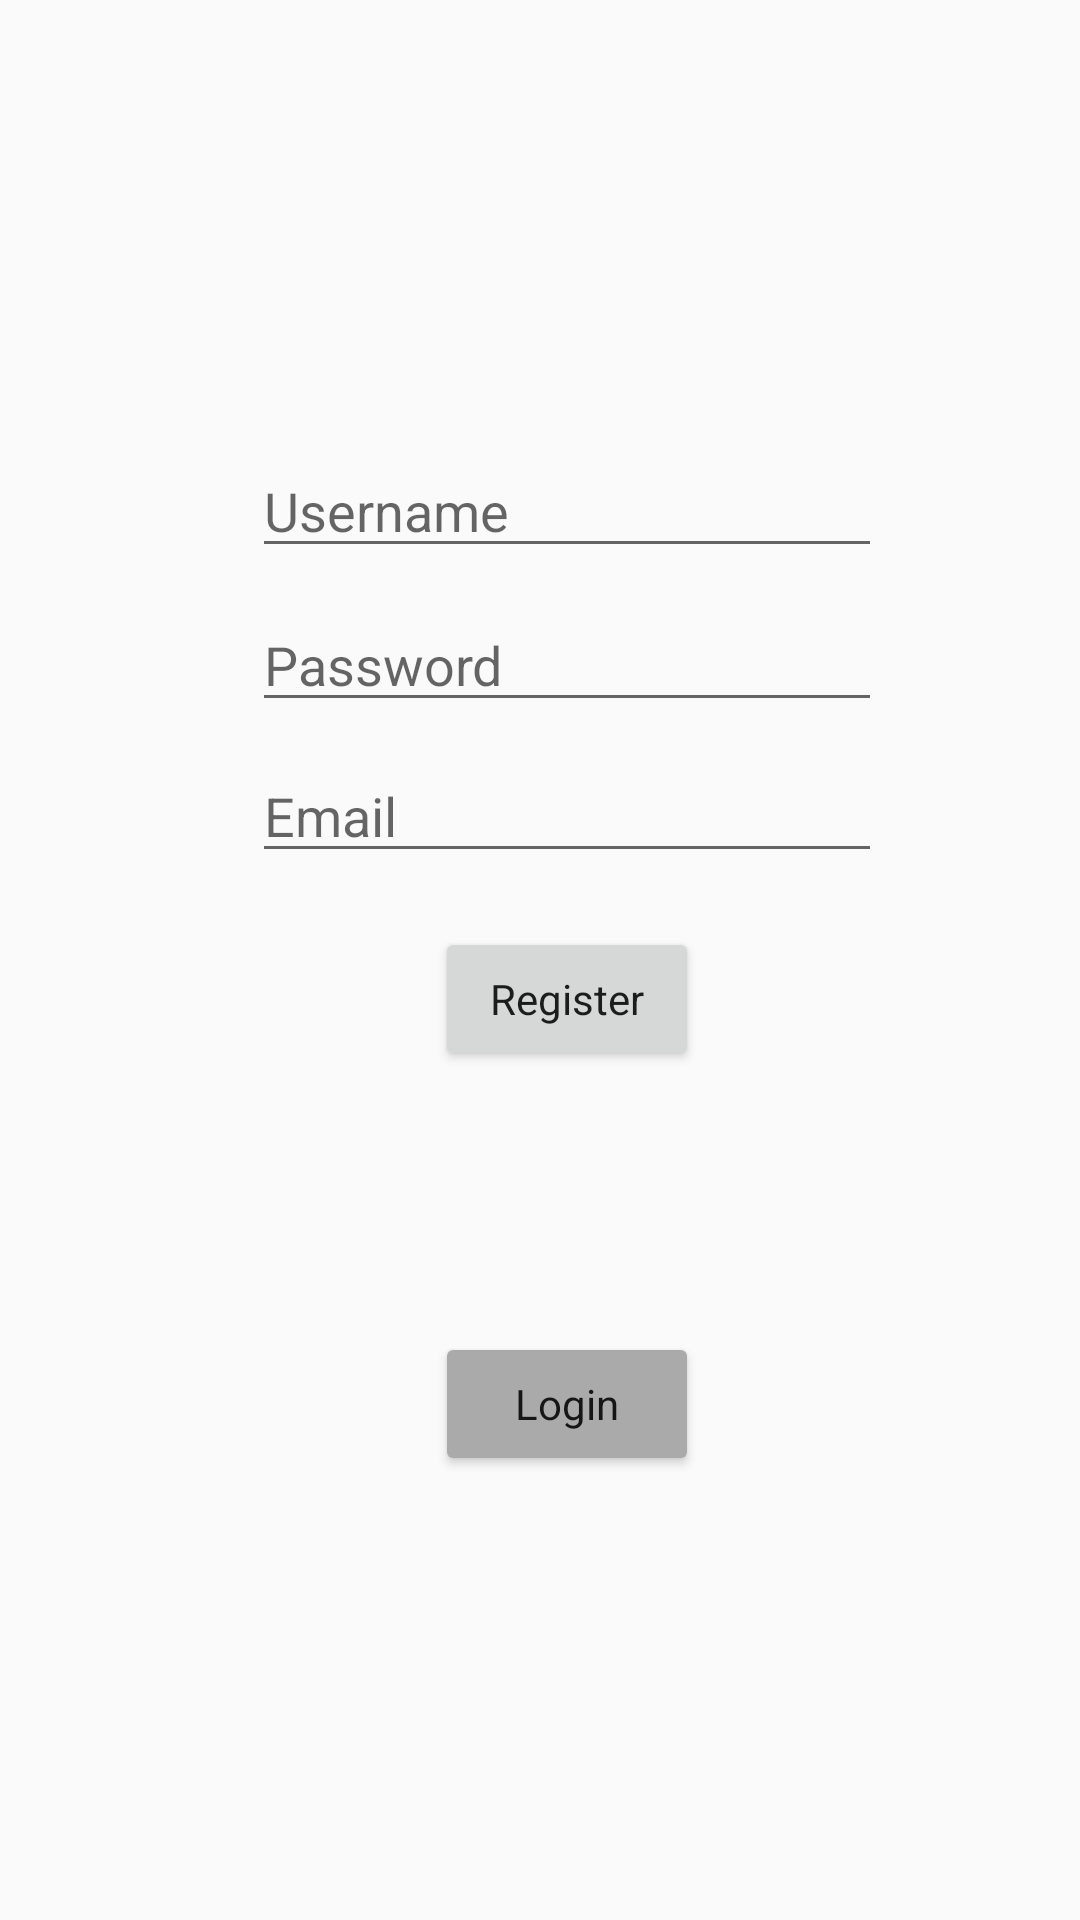

The Android layout XML behind this screen, and the referenced resources:
<!-- AndroidManifest.xml: application theme AppTheme -->
<!-- res/layout/activity_main.xml -->
<?xml version="1.0" encoding="utf-8"?>
<android.support.constraint.ConstraintLayout xmlns:android="http://schemas.android.com/apk/res/android"
    xmlns:app="http://schemas.android.com/apk/res-auto"
    xmlns:tools="http://schemas.android.com/tools"
    android:layout_width="match_parent"
    android:layout_height="match_parent"
    tools:context="com.example.bogdan.aplicatiemobile.MainActivity"
    tools:layout_editor_absoluteY="81dp">

    <Button
        android:id="@+id/goToLoginBtn"
        android:layout_width="wrap_content"
        android:layout_height="wrap_content"
        android:layout_marginBottom="159dp"
        android:backgroundTint="@android:color/darker_gray"
        android:text="Login"
        android:textAppearance="@style/TextAppearance.AppCompat"
        app:layout_constraintBottom_toBottomOf="parent"
        app:layout_constraintStart_toStartOf="@+id/registerBtn"
        app:layout_constraintTop_toBottomOf="@+id/registerBtn" />

    <Button
        android:id="@+id/registerBtn"
        android:layout_width="wrap_content"
        android:layout_height="wrap_content"
        android:layout_marginBottom="87dp"
        android:layout_marginEnd="25dp"
        android:layout_marginStart="25dp"
        android:text="Register"
        android:textAppearance="@style/TextAppearance.AppCompat"
        app:layout_constraintBottom_toTopOf="@+id/goToLoginBtn"
        app:layout_constraintEnd_toEndOf="@+id/emailText"
        app:layout_constraintStart_toStartOf="@+id/emailText"
        app:layout_constraintTop_toBottomOf="@+id/emailText" />

    <EditText
        android:id="@+id/passwordText"
        android:layout_width="wrap_content"
        android:layout_height="wrap_content"
        android:layout_marginBottom="9dp"
        android:ems="10"
        android:hint="Password"
        android:inputType="textPassword"
        app:layout_constraintBottom_toTopOf="@+id/emailText"
        app:layout_constraintStart_toStartOf="@+id/usernameText"
        app:layout_constraintTop_toBottomOf="@+id/usernameText" />

    <EditText
        android:id="@+id/emailText"
        android:layout_width="wrap_content"
        android:layout_height="wrap_content"
        android:layout_marginBottom="18dp"
        android:ems="10"
        android:hint="Email"
        android:inputType="textPersonName"
        app:layout_constraintBottom_toTopOf="@+id/registerBtn"
        app:layout_constraintStart_toStartOf="@+id/passwordText"
        app:layout_constraintTop_toBottomOf="@+id/passwordText" />

    <EditText
        android:id="@+id/usernameText"
        android:layout_width="wrap_content"
        android:layout_height="wrap_content"
        android:layout_marginBottom="10dp"
        android:layout_marginStart="84dp"
        android:layout_marginTop="159dp"
        android:ems="10"
        android:hint="Username"
        android:inputType="textPersonName"
        app:layout_constraintBottom_toTopOf="@+id/passwordText"
        app:layout_constraintStart_toStartOf="parent"
        app:layout_constraintTop_toTopOf="parent" />

    <android.support.constraint.Guideline
        android:id="@+id/guideline"
        android:layout_width="wrap_content"
        android:layout_height="wrap_content"
        android:orientation="vertical"
        app:layout_constraintGuide_begin="20dp" />

</android.support.constraint.ConstraintLayout>
<!-- resources referenced by this layout -->
<resources>
  <style name="AppTheme" parent="Theme.AppCompat.Light.DarkActionBar">
          
          <item name="colorPrimary">@color/colorPrimary</item>
          <item name="colorPrimaryDark">@color/colorPrimaryDark</item>
          <item name="colorAccent">@color/colorAccent</item>
          <item name="windowActionBar">false</item>
          <item name="windowNoTitle">true</item>
      </style>
  <!-- not gathered from this repository: default colours our renderer supplied (Android Studio template values) -->
  <color name="colorPrimary">#FF6200EE</color>
  <color name="colorPrimaryDark">#FF3700B3</color>
  <color name="colorAccent">#FF03DAC5</color>
</resources>
